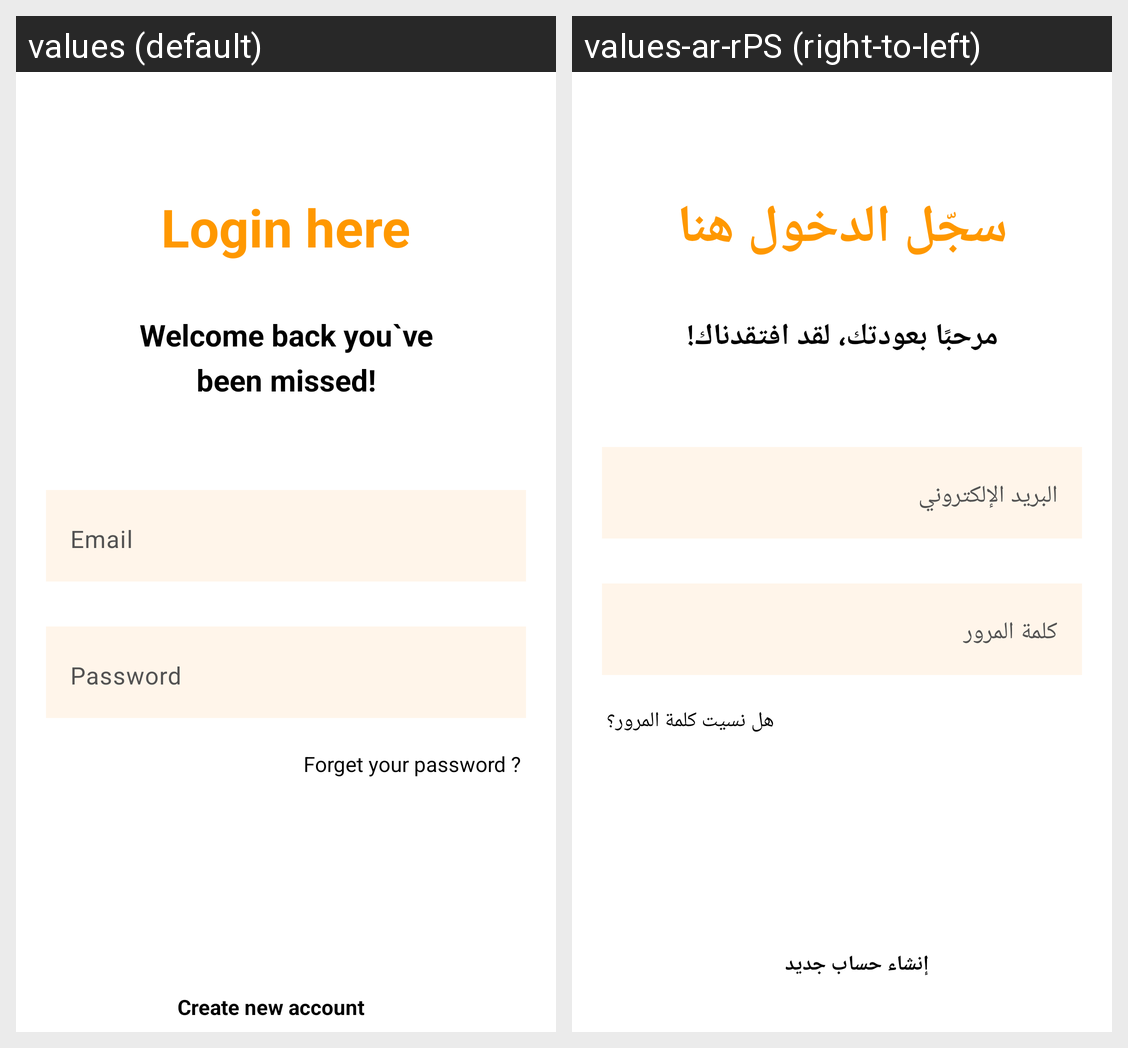

Here is an Android app screen in its default locale and in the app's own translations. Write out the translated-string differences for the strings that appear on this screen.
Android screen res/layout/activity_login.xml rendered under 2 locales, left to right: values (default), values-ar-rPS (right-to-left). Device: Nexus 5 (rendered at 1080×1920; each locale shown at half size, 540×960, under a caption strip naming it); theme Theme.MyApp.
Strings drawn on this screen, with the default value and each locale's value (text and hints the layout hard-codes, and strings that could not be matched under every locale, appear in the picture but are not listed):

login_here_tv_login
  values: Login here
  values-ar-rPS: سجّل الدخول هنا

welcome_back_you_ve_been_missed_tv_login
  values: Welcome back you`ve been missed!
  values-ar-rPS: مرحبًا بعودتك، لقد افتقدناك!

forget_your_password_tv_login
  values: Forget your password ?
  values-ar-rPS: هل نسيت كلمة المرور؟

create_new_account_tv_login
  values: Create new account
  values-ar-rPS: إنشاء حساب جديد
